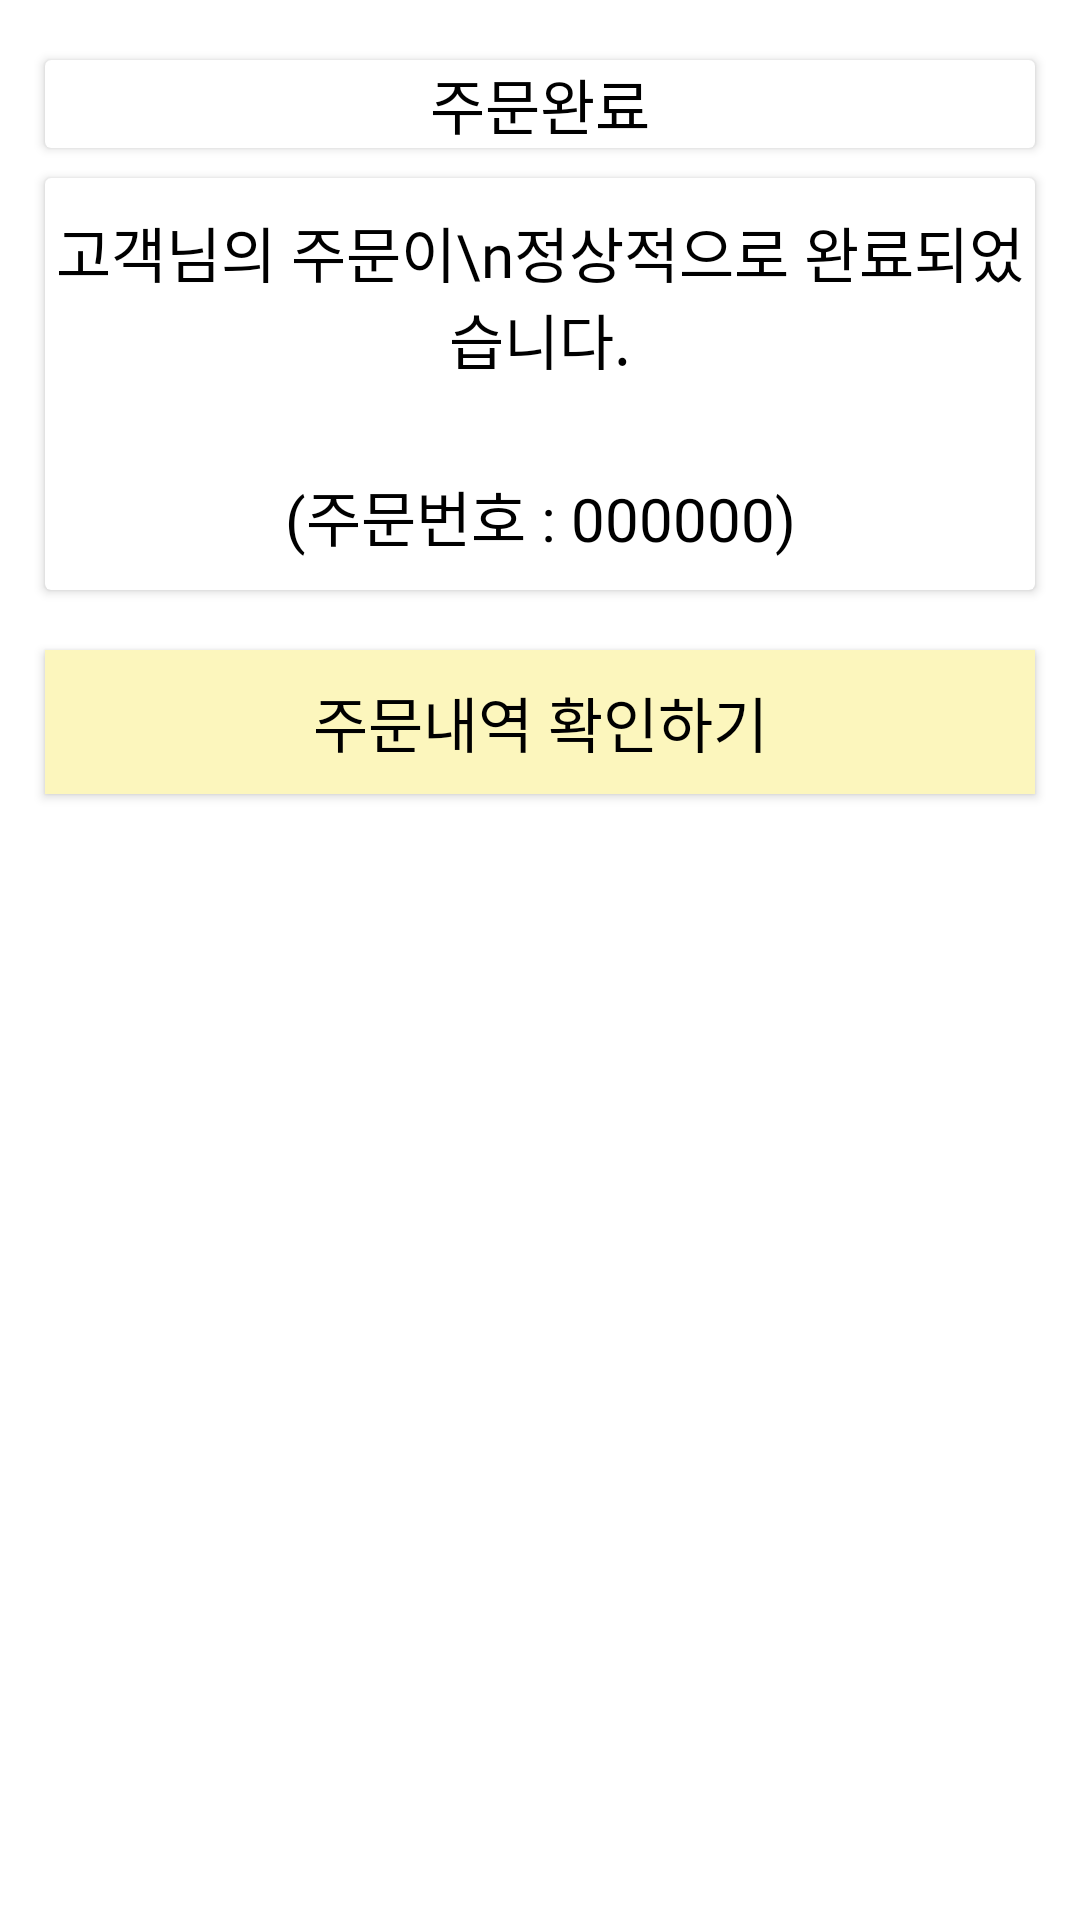

Here is an Android app screen rendered from its layout file. Give the layout XML and the strings, colors and styles it references.
<!-- AndroidManifest.xml: application theme Theme.FletterApp -->
<!-- res/layout/activity_success_payment.xml -->
<?xml version="1.0" encoding="utf-8"?>
<androidx.constraintlayout.widget.ConstraintLayout xmlns:android="http://schemas.android.com/apk/res/android"
    xmlns:app="http://schemas.android.com/apk/res-auto"
    xmlns:tools="http://schemas.android.com/tools"
    android:id="@+id/main"
    android:layout_width="match_parent"
    android:layout_height="match_parent"
    tools:context=".SuccessPaymentActivity">

    <RelativeLayout
        android:layout_width="match_parent"
        android:layout_height="match_parent"
        app:layout_constraintBottom_toBottomOf="parent"
        app:layout_constraintEnd_toEndOf="parent"
        app:layout_constraintStart_toStartOf="parent"
        app:layout_constraintTop_toTopOf="parent">

        <androidx.cardview.widget.CardView
            android:id="@+id/cardView1"
            android:layout_width="match_parent"
            android:layout_height="wrap_content"
            android:layout_marginLeft="15dp"
            android:layout_marginTop="20dp"
            android:layout_marginRight="15dp">

            <TextView
                android:id="@+id/textView16"
                android:layout_width="wrap_content"
                android:layout_height="wrap_content"
                android:layout_gravity="center"
                android:fontFamily="@font/gowun_dodum"
                android:text="주문완료"
                android:textColor="#000000"
                android:textSize="20sp" />
        </androidx.cardview.widget.CardView>

        <androidx.cardview.widget.CardView
            android:id="@+id/cardView2"
            android:layout_width="match_parent"
            android:layout_height="wrap_content"
            android:layout_below="@id/cardView1"
            android:layout_marginLeft="15dp"
            android:layout_marginTop="10dp"
            android:layout_marginRight="15dp">

            <LinearLayout
                android:layout_width="match_parent"
                android:layout_height="match_parent"
                android:orientation="vertical">

                <TextView
                    android:id="@+id/textView25"
                    android:layout_width="match_parent"
                    android:layout_height="wrap_content"
                    android:layout_marginTop="10dp"
                    android:fontFamily="@font/gowun_dodum"
                    android:gravity="center"
                    android:text="고객님의 주문이\n정상적으로 완료되었습니다."
                    android:textColor="#000000"
                    android:textSize="20sp" />

                <TextView
                    android:id="@+id/txtOrderNumber"
                    android:layout_width="match_parent"
                    android:layout_height="wrap_content"
                    android:layout_marginTop="30dp"
                    android:layout_marginBottom="10dp"
                    android:fontFamily="@font/gowun_dodum"
                    android:gravity="center"
                    android:text="(주문번호 : 000000)"
                    android:textColor="#000000"
                    android:textSize="20sp" />
            </LinearLayout>
        </androidx.cardview.widget.CardView>

        <Button
            android:id="@+id/btnOrderHistroy"
            android:layout_width="match_parent"
            android:layout_height="wrap_content"
            android:layout_below="@id/cardView2"
            android:layout_marginLeft="15dp"
            android:layout_marginTop="20dp"
            android:layout_marginRight="15dp"
            android:background="@color/fletter_color"
            android:backgroundTint="@color/fletter_color"
            android:fontFamily="@font/gowun_dodum"
            android:text="주문내역 확인하기"
            android:textColor="#000000"
            android:textSize="20sp" />
    </RelativeLayout>
</androidx.constraintlayout.widget.ConstraintLayout>
<!-- resources referenced by this layout -->
<resources>
  <color name="fletter_color">#FCF6BD</color>
  <style name="Theme.FletterApp" parent="Base.Theme.FletterApp">
          <item name="colorPrimary">@color/fletter_color</item>
          <item name="android:colorBackground">@color/white</item>
      </style>
  <style name="Base.Theme.FletterApp" parent="Theme.AppCompat.Light.DarkActionBar">
          <item name="actionBarStyle">@style/MyActionBar</item>
      </style>
  <color name="white">#FFFFFFFF</color>
  <style name="MyActionBar" parent="@style/Widget.AppCompat.Light.ActionBar.Solid">
          <item name="background">@color/fletter_color</item> 
          <item name="titleTextStyle">@style/MyActionBarTitleText</item>
      </style>
  <style name="MyActionBarTitleText" parent="@style/TextAppearance.AppCompat.Widget.ActionBar.Title">
          <item name="android:textColor">@android:color/black</item> 
      </style>
</resources>
